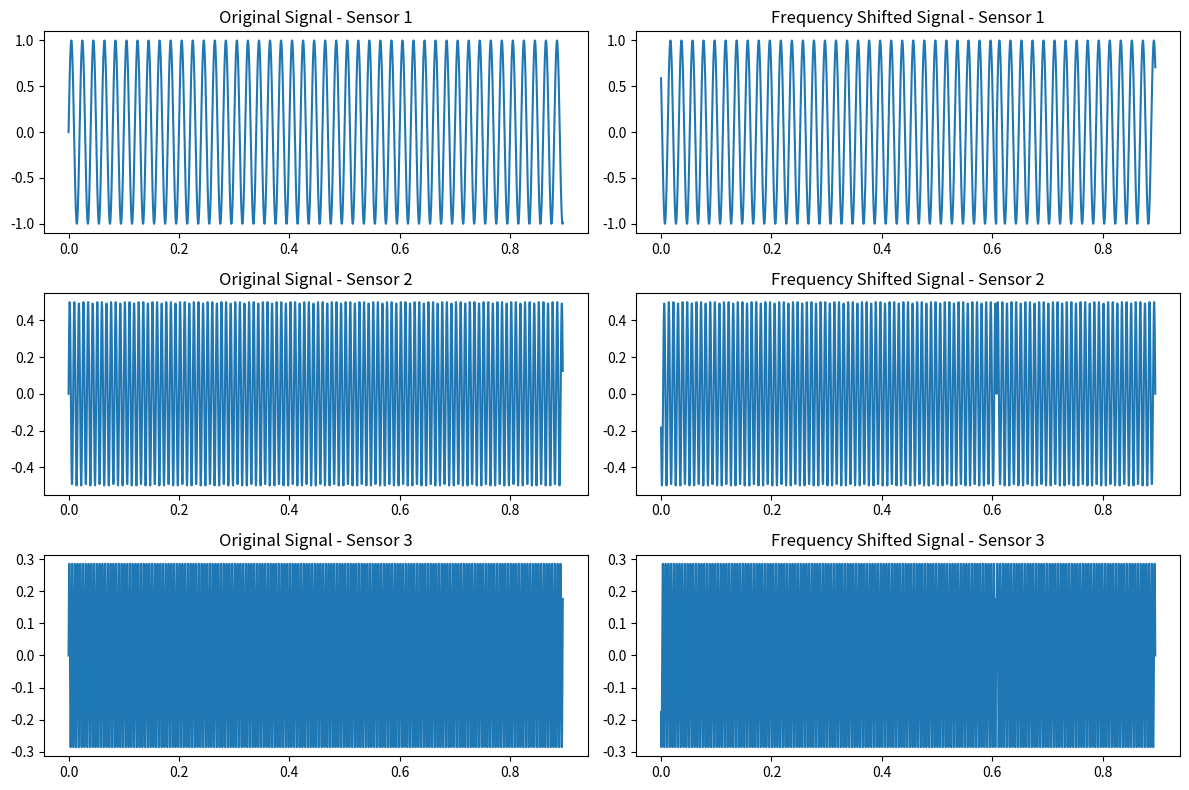

Here is the Python script that generated this plot:
import numpy as np
import matplotlib.pyplot as plt

def frequency_shift_multi_channel(signals, sampling_rate, shift_amount):
    """
    对多个传感器信号进行统一的频率平移。
    
    参数:
    - signals: 形状为 (num_sensors, num_points) 的二维数组
    - sampling_rate: 采样频率（Hz）
    - shift_amount: 频率平移量（Hz），正数为上移，负数为下移
    
    返回:
    - shifted_signals: 经过频率扰动后的信号，形状与输入相同
    """
    num_sensors, num_points = signals.shape
    shifted_signals = np.zeros_like(signals)
    
    # 计算傅里叶变换的频率坐标
    freqs = np.fft.fftfreq(num_points, d=1/sampling_rate)
    shift_factor = np.exp(2j * np.pi * shift_amount * freqs)
    
    for i in range(num_sensors):
        # 对每个传感器信号进行傅里叶变换
        freq_domain = np.fft.fft(signals[i, :])
        
        # 进行频率平移
        shifted_freq_domain = freq_domain * shift_factor
        
        # 逆傅里叶变换回时域
        shifted_signals[i, :] = np.real(np.fft.ifft(shifted_freq_domain))
    
    return shifted_signals

# 示例用法
sampling_rate = 2000  # 采样频率（Hz）
num_points = 1792
time = np.arange(0, num_points) / sampling_rate

# 生成三个传感器的示例信号
original_signals = np.zeros((3, num_points))
original_signals[0, :] = np.sin(2 * np.pi * 50 * time)        # 传感器1
original_signals[1, :] = 0.5 * np.sin(2 * np.pi * 120 * time) # 传感器2
original_signals[2, :] = 0.3 * np.sin(2 * np.pi * 200 * time) # 传感器3

# 对信号进行频率上移 20 Hz
shifted_signals = frequency_shift_multi_channel(original_signals, sampling_rate, shift_amount=20)

# 绘图比较原始信号和频率扰动后的信号
plt.figure(figsize=(12, 8))
for i in range(3):
    plt.subplot(3, 2, 2*i + 1)
    plt.title(f"Original Signal - Sensor {i+1}")
    plt.plot(time, original_signals[i, :])
    
    plt.subplot(3, 2, 2*i + 2)
    plt.title(f"Frequency Shifted Signal - Sensor {i+1}")
    plt.plot(time, shifted_signals[i, :])

plt.tight_layout()
plt.show()
